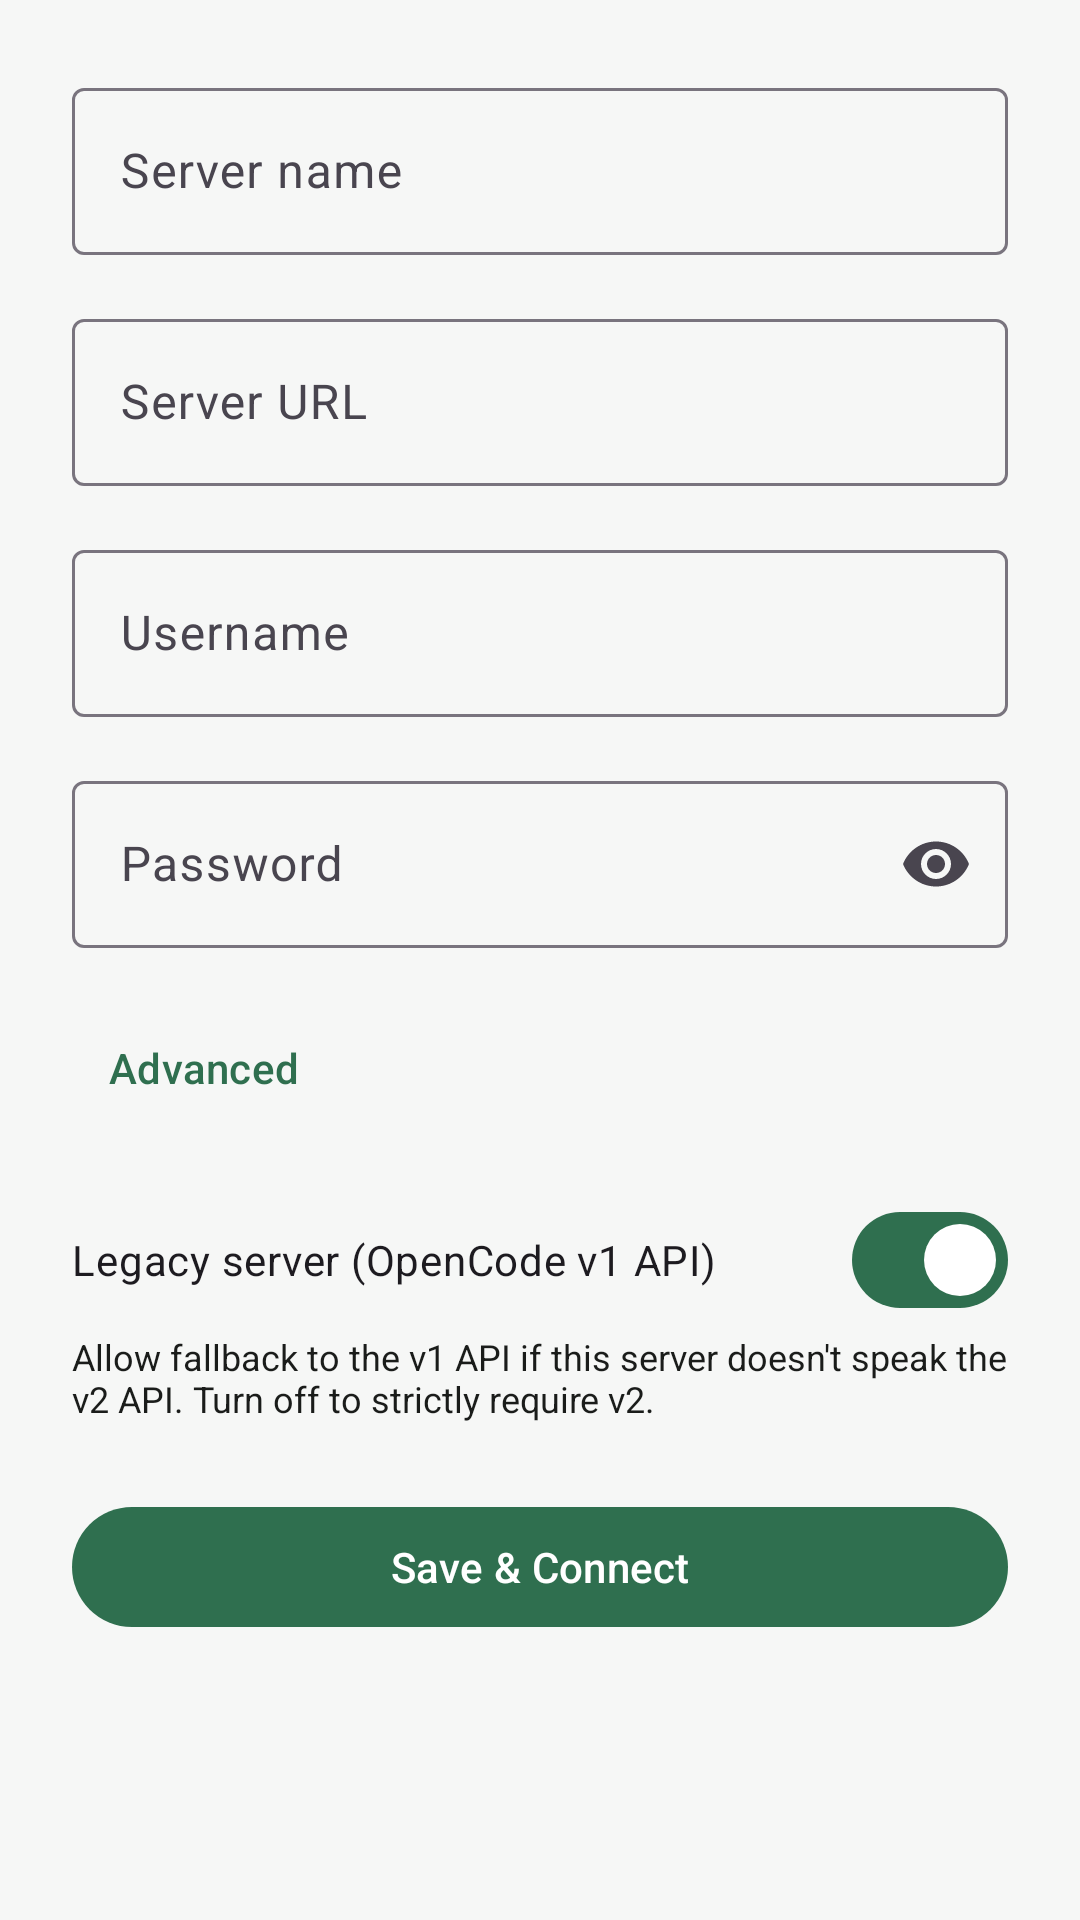

The Android layout XML behind this screen, and the referenced resources:
<!-- AndroidManifest.xml: application theme Theme.OpenCodeWrapper -->
<!-- res/layout/activity_server_edit.xml -->
<?xml version="1.0" encoding="utf-8"?>
<ScrollView xmlns:android="http://schemas.android.com/apk/res/android"
    xmlns:app="http://schemas.android.com/apk/res-auto"
    android:layout_width="match_parent"
    android:layout_height="match_parent"
    android:background="@color/background"
    android:fillViewport="true">

    <LinearLayout
        android:layout_width="match_parent"
        android:layout_height="wrap_content"
        android:orientation="vertical"
        android:padding="24dp">

        <com.google.android.material.textfield.TextInputLayout
            android:id="@+id/serverNameLayout"
            style="@style/Widget.Material3.TextInputLayout.OutlinedBox"
            android:layout_width="match_parent"
            android:layout_height="wrap_content"
            android:hint="@string/label_server_name">

            <com.google.android.material.textfield.TextInputEditText
                android:id="@+id/serverNameInput"
                android:layout_width="match_parent"
                android:layout_height="wrap_content"
                android:inputType="text" />
        </com.google.android.material.textfield.TextInputLayout>

        <com.google.android.material.textfield.TextInputLayout
            android:id="@+id/serverUrlLayout"
            style="@style/Widget.Material3.TextInputLayout.OutlinedBox"
            android:layout_width="match_parent"
            android:layout_height="wrap_content"
            android:layout_marginTop="16dp"
            android:hint="@string/label_server_url">

            <com.google.android.material.textfield.TextInputEditText
                android:id="@+id/serverUrlInput"
                android:layout_width="match_parent"
                android:layout_height="wrap_content"
                android:autofillHints="url"
                android:inputType="textUri" />
        </com.google.android.material.textfield.TextInputLayout>

        <com.google.android.material.textfield.TextInputLayout
            android:id="@+id/usernameLayout"
            style="@style/Widget.Material3.TextInputLayout.OutlinedBox"
            android:layout_width="match_parent"
            android:layout_height="wrap_content"
            android:layout_marginTop="16dp"
            android:hint="@string/label_username">

            <com.google.android.material.textfield.TextInputEditText
                android:id="@+id/usernameInput"
                android:layout_width="match_parent"
                android:layout_height="wrap_content"
                android:inputType="text" />
        </com.google.android.material.textfield.TextInputLayout>

        <com.google.android.material.textfield.TextInputLayout
            android:id="@+id/passwordLayout"
            style="@style/Widget.Material3.TextInputLayout.OutlinedBox"
            android:layout_width="match_parent"
            android:layout_height="wrap_content"
            android:layout_marginTop="16dp"
            android:hint="@string/label_password"
            app:endIconMode="password_toggle">

            <com.google.android.material.textfield.TextInputEditText
                android:id="@+id/passwordInput"
                android:layout_width="match_parent"
                android:layout_height="wrap_content"
                android:inputType="textPassword" />
        </com.google.android.material.textfield.TextInputLayout>

        <com.google.android.material.button.MaterialButton
            android:id="@+id/advancedToggle"
            style="@style/Widget.Material3.Button.TextButton"
            android:layout_width="wrap_content"
            android:layout_height="wrap_content"
            android:layout_marginTop="16dp"
            android:text="@string/label_advanced" />

        <com.google.android.material.textfield.TextInputLayout
            android:id="@+id/authHeaderLayout"
            style="@style/Widget.Material3.TextInputLayout.OutlinedBox"
            android:layout_width="match_parent"
            android:layout_height="wrap_content"
            android:layout_marginTop="8dp"
            android:visibility="gone"
            android:hint="@string/label_auth_header">

            <com.google.android.material.textfield.TextInputEditText
                android:id="@+id/authHeaderInput"
                android:layout_width="match_parent"
                android:layout_height="wrap_content"
                android:inputType="textPassword" />
        </com.google.android.material.textfield.TextInputLayout>

        <TextView
            android:id="@+id/authPrecedenceHint"
            android:layout_width="match_parent"
            android:layout_height="wrap_content"
            android:visibility="gone"
            android:text="@string/hint_auth_precedence"
            android:textColor="@color/on_surface"
            android:textSize="12sp" />

        <com.google.android.material.materialswitch.MaterialSwitch
            android:id="@+id/v1CompatSwitch"
            android:layout_width="match_parent"
            android:layout_height="wrap_content"
            android:layout_marginTop="16dp"
            android:checked="true"
            android:text="@string/label_v1_compat" />

        <TextView
            android:id="@+id/v1CompatSummary"
            android:layout_width="match_parent"
            android:layout_height="wrap_content"
            android:text="@string/summary_v1_compat"
            android:textColor="@color/on_surface"
            android:textSize="12sp" />

        <com.google.android.material.button.MaterialButton
            android:id="@+id/saveButton"
            android:layout_width="match_parent"
            android:layout_height="wrap_content"
            android:layout_marginTop="24dp"
            android:text="@string/action_save" />

        <TextView
            android:id="@+id/statusText"
            android:layout_width="match_parent"
            android:layout_height="wrap_content"
            android:layout_marginTop="16dp"
            android:textColor="@color/on_surface" />
    </LinearLayout>
</ScrollView>
<!-- resources referenced by this layout -->
<resources>
  <color name="background">#F6F7F6</color>
  <color name="on_surface">#1A1C1A</color>
  <string name="action_save">Save &amp; Connect</string>
  <string name="hint_auth_precedence">If a username is set, it takes precedence over this header.</string>
  <string name="label_advanced">Advanced</string>
  <string name="label_auth_header">Auth header value (optional)</string>
  <string name="label_password">Password</string>
  <string name="label_server_name">Server name</string>
  <string name="label_server_url">Server URL</string>
  <string name="label_username">Username</string>
  <string name="label_v1_compat">Legacy server (OpenCode v1 API)</string>
  <string name="summary_v1_compat">Allow fallback to the v1 API if this server doesn\'t speak the v2 API. Turn off to strictly require v2.</string>
  <style name="Theme.OpenCodeWrapper" parent="Theme.Material3.DayNight.NoActionBar">
          <item name="colorPrimary">@color/primary</item>
          <item name="colorPrimaryDark" tools:ignore="PrivateResource">@color/primary_dark</item>
          <item name="colorAccent">@color/accent</item>
          <item name="android:windowBackground">@color/background</item>
          
          <item name="android:statusBarColor">?attr/colorSurface</item>
          
          <item name="android:windowOptOutEdgeToEdgeEnforcement" tools:targetApi="35">true</item>
      </style>
  <color name="primary">#2F6F4F</color>
  <color name="primary_dark">#1F4E36</color>
  <color name="accent">#B27A1F</color>
</resources>
